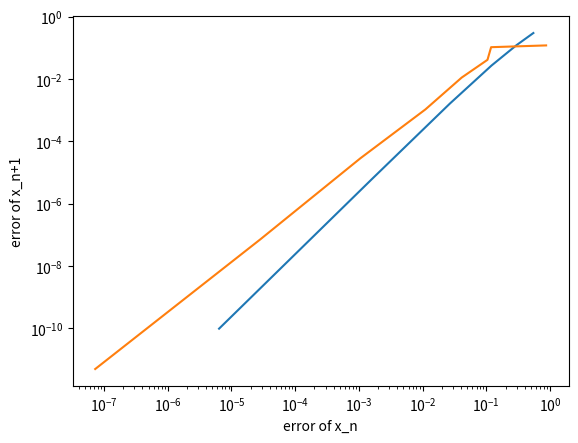

This figure's Python source:
import numpy as np
import matplotlib.pyplot as plt

def secant(f, x0, x1, tol= 1e-10, max_itr = 50):
    if(np.abs(x0-x1) < tol):
        return [x1, [tol]]
        
    
    if(max_itr == 0):
        return [-1, [-1]]
        

    fx1 = f(x1)
    fx0 = f(x0)

    x_next = x1 - fx1 / ((fx1 - fx0) / (x1 - x0))
    
    root = secant(f, x1, x_next, tol, max_itr-1)
    errors = [x1 - root[0]]
    errors.extend(root[1])


    return [root[0], errors]

def newton(f, dfdx, x0, tol = 1e-10, max_itr = 50):
    x1 = x0 - f(x0) / dfdx(x0)
    if(np.abs(x0-x1) < tol):
        return [x1, [tol]]
    
    if(max_itr == 0):
        return [-1, [-1]]

    root = newton(f, dfdx, x1, tol, max_itr-1)


    errors = [x1 - root[0]]
    # print(f"newton error = {x1 - root}")
    errors.extend(root[1])
    return [root[0], errors]

def f(x):
    return np.pow(x,6) - x -1

def dfdx(x):
    return 6 * np.pow(x,5)- 1


newtons = newton(f, dfdx, 2)
sec = secant(f, 1, 2)
print(sec[1])

xk = np.abs(np.array(newtons[1][0:-2]))
xkplus = np.abs(np.array(newtons[1][1:-1]))

plt.loglog(xk, xkplus)

xk = np.abs(np.array(sec[1][0:-2]))
xkplus = np.abs(np.array(sec[1][1:-1]))
plt.loglog(xk, xkplus)
plt.xlabel("error of x_n")
plt.ylabel("error of x_n+1")

plt.show()
